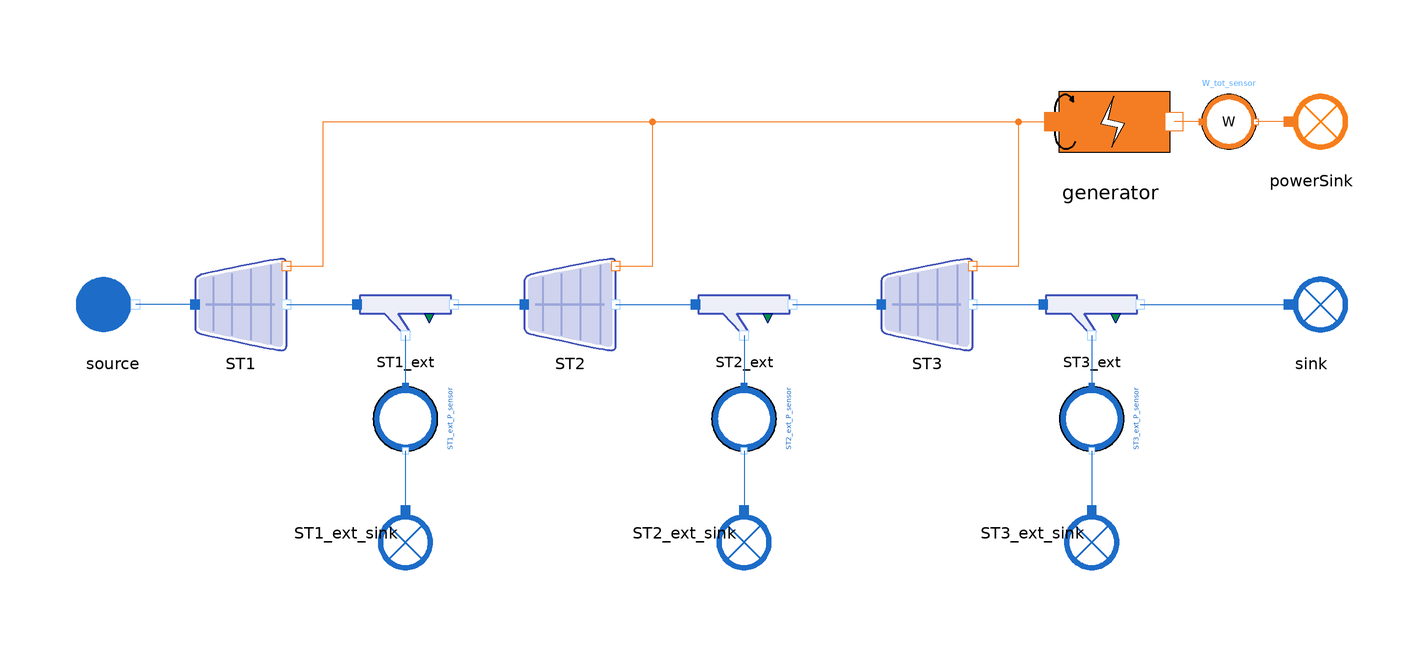

The Modelica model whose source follows is shown above as a component diagram (icons at their Placement, wires along their Line points).

model TurbineLine_reverse
  import MetroscopeModelingLibrary.Units;

  // Boundary conditions
  input Units.Pressure source_P(start=6.05e6);
  input Units.SpecificEnthalpy source_h(start=2.78e6);
  input Units.NegativeMassFlowRate source_Q(start=-1000);

  // Hypothesis on component parameters
  // Turbines
  parameter Units.Yield STs_eta_nz = 1;
  parameter Units.Area STs_area_nz = 1;

  // Extraction splitters
  parameter Units.Fraction ST1_ext_alpha = 0.973;
  parameter Units.Fraction ST2_ext_alpha = 0.964;
  parameter Units.Fraction ST3_ext_alpha = 1;

  // Generator
  parameter Units.Yield generator_eta = 0.99;

  // Calibrated parameters
  // Turbines
  output Units.Cst ST1_Cst;
  output Units.Cst ST2_Cst;
  output Units.Cst ST3_Cst;

  output Units.Yield STs_eta_is;

  // Components
  // Boundary conditions
  WaterSteam.BoundaryConditions.Source source annotation (Placement(transformation(extent={{-140,-10},{-120,10}})));
  WaterSteam.BoundaryConditions.Sink sink annotation (Placement(transformation(extent={{122,-10},{142,10}})));

  WaterSteam.BoundaryConditions.Sink ST1_ext_sink annotation (Placement(transformation(
        extent={{-10,-10},{10,10}},
        rotation=270,
        origin={-66,-50})));
  WaterSteam.BoundaryConditions.Sink ST2_ext_sink annotation (Placement(transformation(
        extent={{-10,-10},{10,10}},
        rotation=270,
        origin={8,-50})));
  WaterSteam.BoundaryConditions.Sink ST3_ext_sink annotation (Placement(transformation(
        extent={{-10,-10},{10,10}},
        rotation=270,
        origin={84,-50})));

  // Turbines
  WaterSteam.Machines.StodolaTurbine ST1 annotation (Placement(transformation(extent={{-112,-10},{-92,10}})));
  WaterSteam.Machines.StodolaTurbine ST2 annotation (Placement(transformation(extent={{-40,-10},{-20,10}})));
  WaterSteam.Machines.StodolaTurbine ST3 annotation (Placement(transformation(extent={{38,-10},{58,10}})));

  // Extractions
  WaterSteam.Pipes.SteamExtractionSplitter ST1_ext annotation (Placement(transformation(extent={{-76,-10},{-56,8}})));
  WaterSteam.Pipes.SteamExtractionSplitter ST2_ext annotation (Placement(transformation(extent={{-2,-10},{18,8}})));
  WaterSteam.Pipes.SteamExtractionSplitter ST3_ext annotation (Placement(transformation(extent={{74,-10},{94,8}})));

  // Electricity
  Power.BoundaryConditions.Sink powerSink annotation (Placement(transformation(extent={{122,30},{142,50}})));
  Power.Machines.Generator generator annotation (Placement(transformation(extent={{68,28},{108,52}})));
  Sensors.WaterSteam.PressureSensor ST1_ext_P_sensor annotation (Placement(transformation(
        extent={{-7,-7},{7,7}},
        rotation=270,
        origin={-66,-25})));
  Sensors.WaterSteam.PressureSensor ST3_ext_P_sensor annotation (Placement(transformation(
        extent={{-7,-7},{7,7}},
        rotation=270,
        origin={84,-25})));
  Sensors.WaterSteam.PressureSensor ST2_ext_P_sensor annotation (Placement(transformation(
        extent={{-7,-7},{7,7}},
        rotation=270,
        origin={8,-25})));
  Sensors.Power.PowerSensor W_tot_sensor annotation (Placement(transformation(extent={{108,34},{120,46}})));
equation
  // Boundary conditions
  source.P_out = source_P;
  source.h_out = source_h;
  source.Q_out = source_Q;

  ST1_ext_sink.Q_in = source_Q/6;
  ST2_ext_sink.Q_in = source_Q/6;
  ST3_ext_sink.Q_in = source_Q/6;

  // Turbine 1
  ST1.Cst = ST1_Cst;
  ST1.eta_is = STs_eta_is;

  // Hypothesis : no nozzle
  ST1.eta_nz = STs_eta_nz;
  ST1.area_nz = STs_area_nz;

  // Extraction 1
  ST1_ext_P_sensor.P_barA = 53; // Calibrates ST1_Cst
  ST1_ext.alpha = ST1_ext_alpha;

  // Turbine 2
  ST2.Cst = ST2_Cst;
  ST2.eta_is = STs_eta_is;

  // Hypothesis : no nozzle
  ST2.eta_nz = STs_eta_nz;
  ST2.area_nz = STs_area_nz;

  // Extraction 2
  ST2_ext_P_sensor.P_barA = 51; // Calibrates ST2_Cst
  ST2_ext.alpha = ST2_ext_alpha;

  // Turbine 3
  ST3.Cst = ST3_Cst;
  ST3.eta_is = STs_eta_is;

  // Hypothesis : no nozzle
  ST3.eta_nz = STs_eta_nz;
  ST3.area_nz = STs_area_nz;

  // Extraction 3
  ST3_ext_P_sensor.P_barA = 50; // Calibrates ST3_Cst
  ST3_ext.alpha = ST3_ext_alpha;

  // Generator
  W_tot_sensor.W_MW = 300; // Calibrates STs_eta_is
  // Hypothesis
  generator.eta = generator_eta;

  connect(ST1.C_in, source.C_out) annotation (Line(points={{-112,0},{-125,0}}, color={28,108,200}));
  connect(ST1.C_out, ST1_ext.C_in) annotation (Line(points={{-92,0},{-76.6,0}},  color={28,108,200}));
  connect(ST1_ext.C_main_out, ST2.C_in) annotation (Line(points={{-55.4,0},{-40,0}}, color={28,108,200}));
  connect(ST2.C_out, ST2_ext.C_in) annotation (Line(points={{-20,0},{-2.6,0}},  color={28,108,200}));
  connect(ST2_ext.C_main_out, ST3.C_in) annotation (Line(points={{18.6,0},{38,0}}, color={28,108,200}));
  connect(ST3.C_out, ST3_ext.C_in) annotation (Line(points={{58,0},{73.4,0}}, color={28,108,200}));
  connect(ST3.C_W_out, generator.C_in) annotation (Line(points={{58,8.4},{68,8.4},{68,40},{75.6,40}},  color={244,125,35}));
  connect(ST2.C_W_out, generator.C_in) annotation (Line(points={{-20,8.4},{-12,8.4},{-12,40},{75.6,40}},  color={244,125,35}));
  connect(ST1.C_W_out, generator.C_in) annotation (Line(points={{-92,8.4},{-84,8.4},{-84,40},{75.6,40}},   color={244,125,35}));
  connect(ST3_ext.C_main_out, sink.C_in) annotation (Line(points={{94.6,0},{127,0}}, color={28,108,200}));
  connect(ST1_ext.C_ext_out, ST1_ext_P_sensor.C_in) annotation (Line(points={{-66,-6.8},{-66,-18}}, color={28,108,200}));
  connect(ST1_ext_P_sensor.C_out, ST1_ext_sink.C_in) annotation (Line(points={{-66,-32},{-66,-45}}, color={28,108,200}));
  connect(ST2_ext.C_ext_out, ST2_ext_P_sensor.C_in) annotation (Line(points={{8,-6.8},{8,-18}}, color={28,108,200}));
  connect(ST2_ext_P_sensor.C_out, ST2_ext_sink.C_in) annotation (Line(points={{8,-32},{8,-45}}, color={28,108,200}));
  connect(ST3_ext.C_ext_out, ST3_ext_P_sensor.C_in) annotation (Line(points={{84,-6.8},{84,-18}}, color={28,108,200}));
  connect(ST3_ext_P_sensor.C_out, ST3_ext_sink.C_in) annotation (Line(points={{84,-32},{84,-45}}, color={28,108,200}));
  connect(powerSink.C_in, W_tot_sensor.C_out) annotation (Line(points={{127,40},{119.88,40}}, color={244,125,35}));
  connect(W_tot_sensor.C_in, generator.C_out) annotation (Line(points={{108,40},{102,40}}, color={244,125,35}));
  annotation (Diagram(coordinateSystem(extent={{-140,-140},{140,140}})), Icon(coordinateSystem(extent={{-140,-140},{140,140}}), graphics={
                               Polygon(
          points={{-104,62},{-104,42},{-104,-38},{-104,-58},{-84,-64},{76,-98},{96,-98},{96,-78},{96,79.539},{96,102},{76,102},{-84,70},{-104,62}},
          lineColor={63,81,181},
          lineThickness=0.5,
          smooth=Smooth.Bezier),
                               Polygon(
          points={{-96,60},{-96,42},{-96,-38},{-96,-52},{-78,-58},{68,-88},{88,-92},{88,-70},{88,72},{88,94},{68,92},{-76,64},{-96,60}},
          lineThickness=0.5,
          smooth=Smooth.Bezier,
          fillColor={207,211,237},
          fillPattern=FillPattern.Solid,
          pattern=LinePattern.None),
        Line(
          points={{62,88},{62,-84}},
          color={157,166,218},
          thickness=0.5,
          smooth=Smooth.Bezier),
        Line(
          points={{18,80},{18,-76}},
          color={157,166,218},
          thickness=0.5,
          smooth=Smooth.Bezier),
        Line(
          points={{-24,70},{-24,-66}},
          color={157,166,218},
          thickness=0.5,
          smooth=Smooth.Bezier),
        Line(
          points={{-64,62},{-64,-56}},
          color={157,166,218},
          thickness=0.5,
          smooth=Smooth.Bezier),
        Rectangle(
          extent={{70,4},{-80,0}},
          lineThickness=0.5,
          fillColor={157,166,218},
          fillPattern=FillPattern.Solid,
          pattern=LinePattern.None)}));
end TurbineLine_reverse;